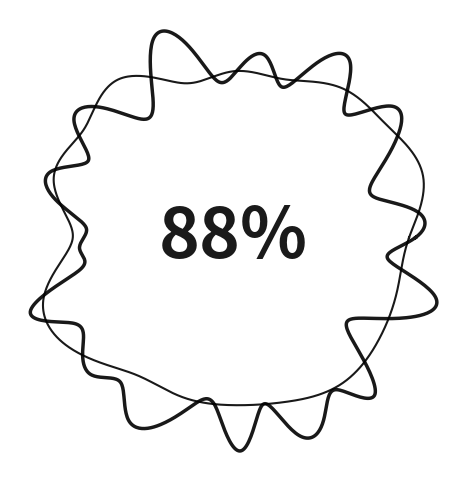

This figure's Python source:
import numpy as np
import matplotlib.pyplot as plt
from scipy.interpolate import CubicSpline

def draw_realistic_waves():
    # 1. Setup Area
    fig, ax = plt.subplots(figsize=(6, 6))
    ax.set_aspect('equal')
    ax.axis('off')

    # Global center for the text and for both circles
    global_center_x, global_center_y = 0.5, 0.5

    # --- FUNZIONE GENERATRICE DI ONDE CASUALI ---
    def generate_organic_loop(base_radius, variance, num_peaks, seed):
        """
        base_radius: quanto è grande il cerchio di base
        variance: quanto alti/bassi possono essere i picchi (caos)
        num_peaks: quanti 'battiti' o oscillazioni ci sono nel cerchio
        seed: numero per replicare lo stesso disegno (cambialo per variare)
        """
        np.random.seed(seed)

        # Generiamo altezze casuali per i *num_peaks* punti di controllo effettivi.
        r_noise_base = np.random.uniform(-variance, variance, num_peaks)
        r_values = base_radius + r_noise_base

        # Per la condizione 'periodic' di CubicSpline, il primo e l'ultimo valore di 'y' devono essere identici.
        # Creiamo un set di punti di ancoraggio che include il punto iniziale replicato alla fine.
        r_anchors_for_spline = np.append(r_values, r_values[0])

        # Generiamo angoli corrispondenti. Abbiamo bisogno di un punto in più per chiudere il ciclo a 2*pi.
        theta_anchors_for_spline = np.linspace(0, 2*np.pi, num_peaks + 1)

        # CREAZIONE DELLA CURVA MORBIDA
        # CubicSpline con bc_type='periodic' assicura che l'ultimo punto
        # si colleghi al primo mantenendo la curva liscia (senza spigoli)
        cs = CubicSpline(theta_anchors_for_spline, r_anchors_for_spline, bc_type='periodic')

        # Generiamo tanti punti per disegnare la linea fluida
        theta_fine = np.linspace(0, 2*np.pi, 1000)
        r_fine = cs(theta_fine)

        return theta_fine, r_fine

    # --- CONFIGURAZIONE DELLE DUE LINEE ---
    # Entrambe le linee avranno lo stesso raggio di base e centro, ma diversi parametri di onde

    # LINEA 1 (più interna visivamente per raggio base e/o spessore)
    t1_theta, r1_fine = generate_organic_loop(base_radius=0.35, variance=0.04, num_peaks=20, seed=42)
    x1 = global_center_x + r1_fine * np.cos(t1_theta)
    y1 = global_center_y + r1_fine * np.sin(t1_theta)

    # LINEA 2 (più esterna visivamente per raggio base e/o spessore)
    # Uso lo stesso base_radius ma varianza e num_peaks diversi per l'effetto di sovrapposizione
    t2_theta, r2_fine = generate_organic_loop(base_radius=0.35, variance=0.07, num_peaks=45, seed=101) # Reduced variance for sinuosity
    x2 = global_center_x + r2_fine * np.cos(t2_theta)
    y2 = global_center_y + r2_fine * np.sin(t2_theta)

    # 2. Disegno
    # Riempimento tra le due curve per integrarle
    # Creiamo una lista di coordinate X e Y per definire il poligono di riempimento
    # fill_x = np.concatenate((x2, x1[::-1])) # Outer curve then inner curve reversed
    # fill_y = np.concatenate((y2, y1[::-1])) # Outer curve then inner curve reversed
    # ax.fill(fill_x, fill_y, color='lightgray', alpha=0.6) # Colore grigio chiaro per il riempimento

    # Assegno spessori diversi per distinguerle visivamente
    ax.plot(x1, y1, color='black', linewidth=1.5, alpha=0.9)
    ax.plot(x2, y2, color='black', linewidth=2.5, alpha=0.9)

    # Testo
    ax.text(global_center_x, global_center_y, '88%',
            fontsize=50,
            ha='center', va='center',
            fontfamily='sans-serif',
            fontweight='bold',
            color='#1a1a1a')

    # 3. Salvataggio
    plt.savefig("random_waves.svg", format='svg', transparent=True)
    plt.savefig("random_waves.png", format='png', dpi=300, transparent=True)

    print("Fatto. File salvati: random_waves.svg e random_waves.png")
    plt.show()

if __name__ == "__main__":
    draw_realistic_waves()
